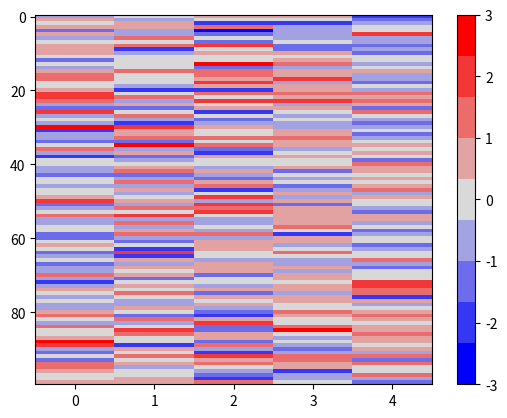

Here is the Python script that generated this plot:
import numpy as np
import matplotlib.pyplot as plt
from matplotlib.colors import LinearSegmentedColormap

# see: https://matplotlib.org/gallery/color/custom_cmap.html

def blue2red(n=100, cmap_name='blue2red'):
    # Blue -> Grey -> Red
    colors = [(0, 0, 1), (.85, .85, .85), (1, 0, 0)]
    cm = LinearSegmentedColormap.from_list(
        cmap_name, colors, N=n)
    return cm

# Example:
cm_b2r = blue2red(9)
X = np.random.randn(100,5)
plt.imshow(X, aspect='auto', vmin=-3, vmax=3, cmap=cm_b2r)
plt.colorbar()
plt.show()
